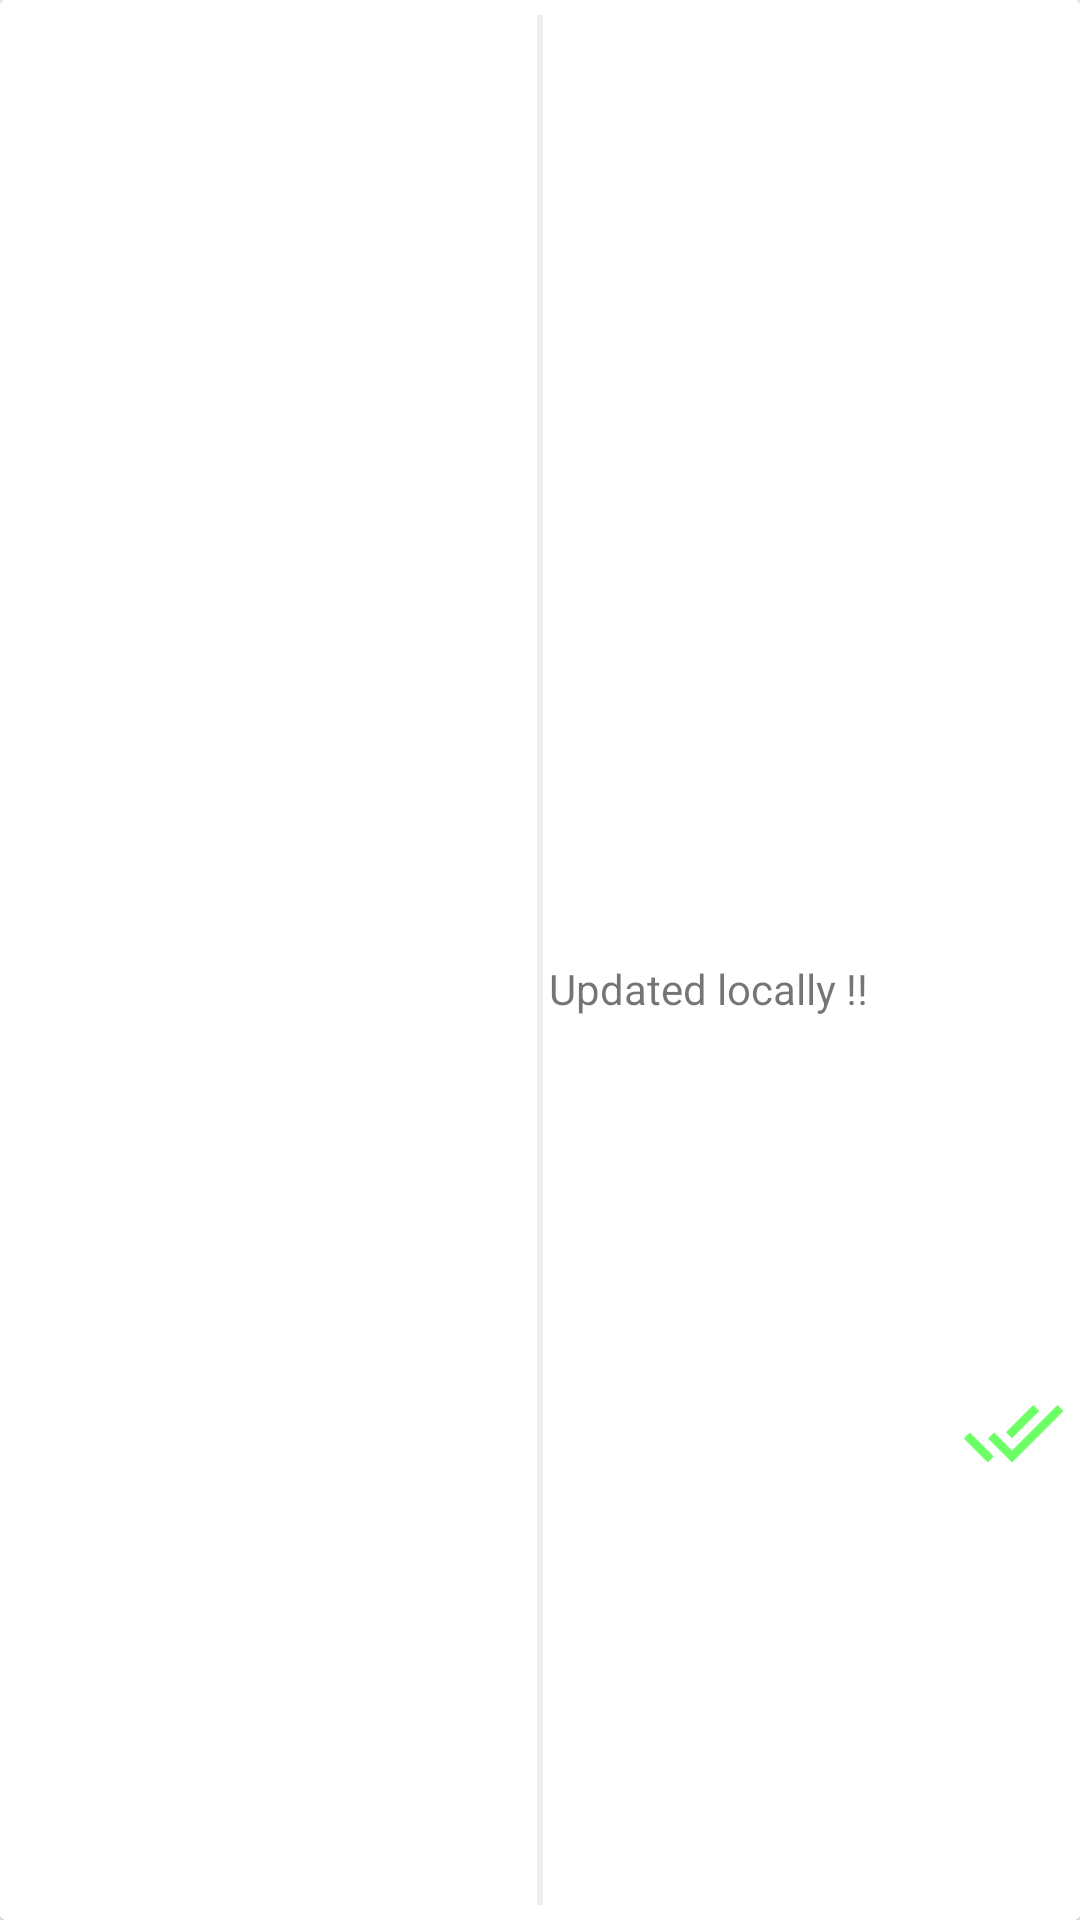

The Android layout XML behind this screen, and the referenced resources:
<!-- AndroidManifest.xml: application theme AppTheme -->
<!-- res/layout/check_single.xml -->
<?xml version="1.0" encoding="utf-8"?>
<android.support.v7.widget.CardView xmlns:android="http://schemas.android.com/apk/res/android"
    android:layout_width="match_parent"
    android:layout_height="50dp"
    android:layout_marginBottom="2dp"
    android:layout_marginLeft="5dp"
    android:layout_marginRight="5dp"
    android:layout_marginTop="2dp"
    android:foreground="?android:attr/selectableItemBackground"
    android:clickable="true"
    android:id="@+id/single_checkin_cv"
    android:orientation="vertical">

    <LinearLayout
        android:layout_width="match_parent"
        android:layout_height="match_parent"
        android:background="@color/white"
        android:orientation="horizontal"
        android:padding="5dp"
        android:weightSum="2">

        <LinearLayout
            android:layout_width="match_parent"
            android:layout_height="match_parent"
            android:layout_weight="1"
            android:orientation="vertical"
            android:weightSum="2">

            <TextView
                android:id="@+id/lat_tv"
                android:layout_width="match_parent"
                android:layout_height="match_parent"
                android:layout_weight="1"
                android:text="" />

            <TextView

                android:id="@+id/lng_tv"
                android:layout_width="match_parent"
                android:layout_height="match_parent"
                android:layout_weight="1"
                android:text="" />
        </LinearLayout>
        <View
            android:id="@+id/view_ld"
            android:background="@color/lightgray"
            android:layout_width="2dp"
            android:layout_height="match_parent"></View>
        <LinearLayout
            android:layout_marginLeft="2dp"
            android:layout_width="match_parent"
            android:layout_height="match_parent"
            android:layout_weight="1"
            android:orientation="vertical"
            android:weightSum="2">

            <LinearLayout
                android:layout_width="match_parent"
                android:layout_height="match_parent"
                android:layout_weight="1"
                android:orientation="vertical"
                android:weightSum="2">


                <TextView
                    android:id="@+id/cdt_tv"
                    android:layout_width="match_parent"
                    android:layout_height="match_parent"
                    android:layout_weight="1"
                    android:background="@color/white"
                    android:text=""
                    android:textColor="@color/black"
                    android:textStyle="normal" />
                <LinearLayout
                    android:layout_width="match_parent"
                    android:layout_height="match_parent"
                    android:layout_weight="1"
                    android:weightSum="1">

                    <TextView
                        android:id="@+id/status_tv"
                        android:layout_width="match_parent"
                        android:layout_height="match_parent"
                        android:layout_weight=".2"
                        android:text="Updated locally !!" />

                    <ImageView
                        android:id="@+id/statsu_img"
                        android:layout_width="match_parent"
                        android:layout_height="match_parent"
                        android:layout_weight=".8"
                        android:src="@drawable/done_green" />

                </LinearLayout>

            </LinearLayout>

        </LinearLayout>
    </LinearLayout>
</android.support.v7.widget.CardView>
<!-- resources referenced by this layout -->
<resources>
  <color name="black">#000000</color>
  <color name="lightgray">#ededed</color>
  <color name="white">#ffffff</color>
  <!-- drawable done_green (drawable) -->
  <vector android:height="24dp" android:tint="#6DFF66"
      android:viewportHeight="24.0" android:viewportWidth="24.0"
      android:width="24dp" xmlns:android="http://schemas.android.com/apk/res/android">
      <path android:fillColor="#FF000000" android:pathData="M18,7l-1.41,-1.41 -6.34,6.34 1.41,1.41L18,7zM22.24,5.59L11.66,16.17 7.48,12l-1.41,1.41L11.66,19l12,-12 -1.42,-1.41zM0.41,13.41L6,19l1.41,-1.41L1.83,12 0.41,13.41z"/>
  </vector>
  <style name="AppTheme" parent="Theme.AppCompat.Light.DarkActionBar">
          
          <item name="colorPrimary">@color/colorPrimary</item>
          <item name="colorPrimaryDark">@color/colorPrimaryDark</item>
          <item name="colorAccent">@color/colorAccent</item>
      </style>
  <color name="colorPrimary">#54A0F7</color>
  <color name="colorPrimaryDark">#54A0F7</color>
  <color name="colorAccent">#FF4081</color>
</resources>
